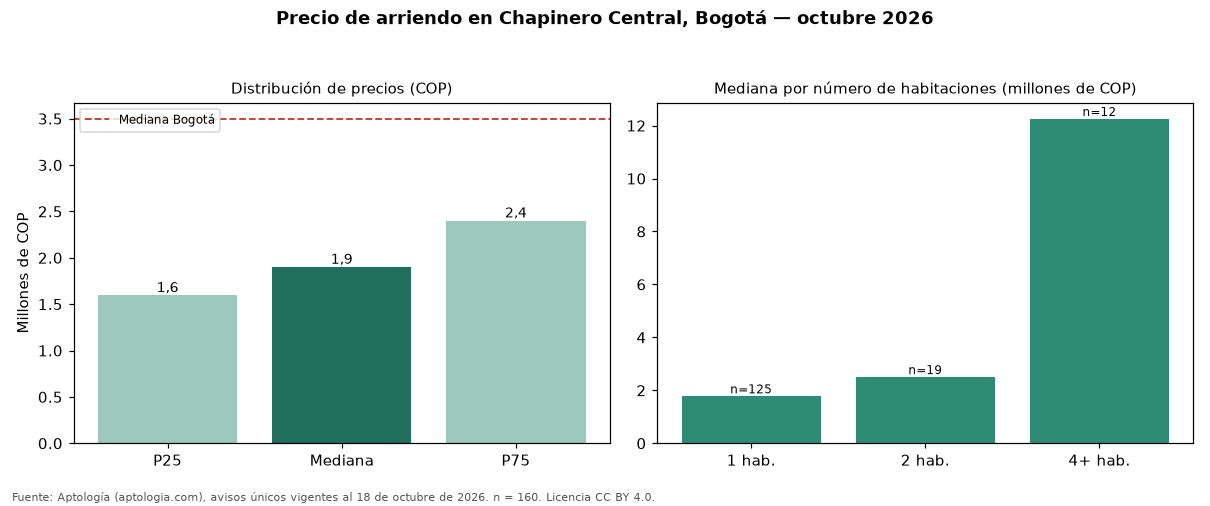

Data behind this chart, as committed beside it:
seccion, metrica, valor_cop, n
precio, p25, 1595000, 160
precio, mediana, 1900000, 160
precio, p75, 2400000, 160
cop_por_m2, p25, 43750, 160
cop_por_m2, mediana, 54000, 160
cop_por_m2, p75, 66667, 160
area, area_mediana_m2, 34.0, 160
habitaciones, 1, 1773752, 125
habitaciones, 2, 2500000, 19
habitaciones, 3, 4093000, 3
habitaciones, 4+, 12250000, 12
administracion, mediana, 310000, 70
estrato, moda, 3, 
parqueadero, porcentaje_con_parqueadero, 30.6, 160
ciudad, mediana_ciudad, 3497000, 19948
ciudad, mediana_cop_por_m2_ciudad, 48571, 19948
